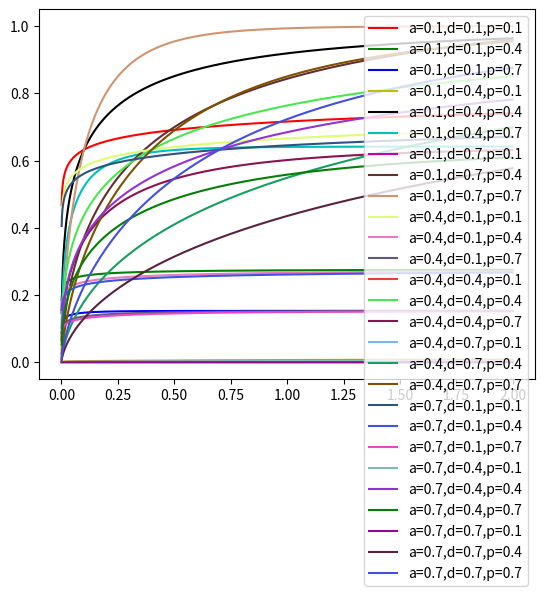

The script that saved this image:
import matplotlib.pyplot as plt
import numpy as np
import random
from scipy.special import gamma, gammainc


def ggamma(x, a, d, p):
	return gammainc(d/p, (x/a)**p) / gamma(d/p)

plots = [
	{'as': np.round(np.arange(0.1, 1, 0.3), 2), 'ds': np.round(np.arange(0.1, 1, 0.3), 2), 'ps': np.round(np.arange(0.1, 1, 0.3), 2)},
	# {'as': [0.5], 'ds': np.round(np.arange(0.1, 1.5, 0.2), 2), 'ps': [0.1]},
]

for plot in plots:
	aas = plot['as']
	ds = plot['ds']
	ps = plot['ps']

	colors = ['r', 'g', 'b', 'y', 'k', 'c', 'm']
	for i in range(len(colors), len(aas) * len(ds) * len(ps)):
		colors.append((random.random(), random.random(), random.random()))

	cid = 0
	for a in sorted(aas):
		for d in ds:
			for p in ps:
				x = np.arange(-2, 2, 0.001)
				y = ggamma(x, a, d, p)
				# plt.plot(x,num, linestyle='--', c=colors[cid])
				plt.plot(x, y, label='a={},d={},p={}'.format(a, d, p), c=colors[cid])
				# plt.plot(x,logfunc(x, a, r, mu), label='a={},r={},mu={}'.format(a, r, mu), c = colors[cid])
				cid += 1
	plt.legend()
	plt.show()